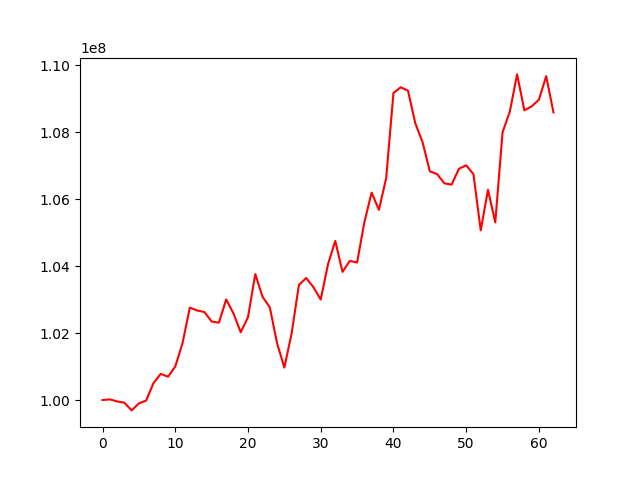

The table this chart was drawn from, first rows:
, 0
0, 100000000
1, 100020756
2, 99959910
3, 99921494
4, 99691165
5, 99900825
6, 99987067
7, 100506315
8, 100783096
9, 100696855
10, 101002507
11, 101701159
12, 102762123
13, 102676926
14, 102630685
15, 102346710
16, 102312098
17, 103005234
18, 102590786
19, 102024417
20, 102476715
21, 103763250
22, 103086952
23, 102769141
24, 101696312
25, 100970304
26, 101993279
27, 103438759
28, 103645711
29, 103372152
30, 103001715
31, 104056836
32, 104753772
33, 103828381
34, 104157631
35, 104108781
36, 105313212
37, 106198052
38, 105682405
39, 106630024
40, 109173183
41, 109343954
42, 109242784
43, 108269830
44, 107706784
45, 106835161
46, 106751736
47, 106475616
48, 106435444
49, 106909711
50, 107013411
51, 106747999
52, 105070311
53, 106281854
54, 105307847
55, 107997874
56, 108615242
57, 109728547
58, 108654917
59, 108772579
... 3 more rows
